Run: headless pygame with SDL's dummy video driver; simulated clock (each Clock.tick advances the game by its frame time, no real sleeping); random seed 0; keys injected as events and as key.get_pressed() state; no mouse input.
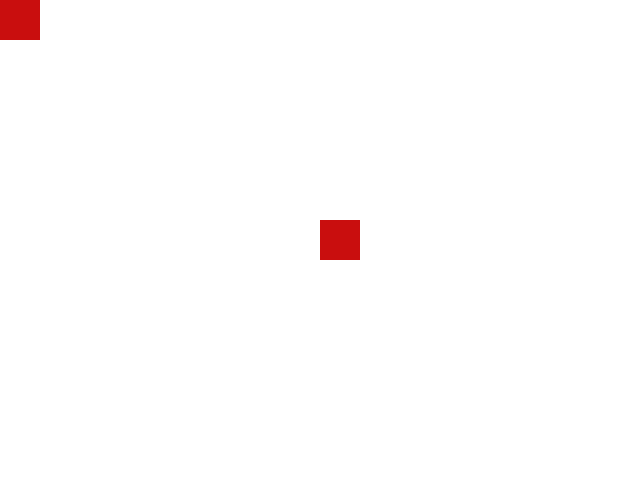
Frame 1 of 4 · flips 1–60 · no input
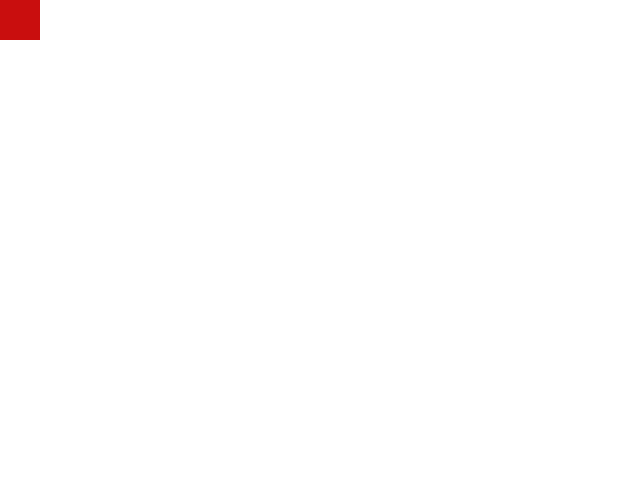
Frame 2 of 4 · flips 61–180 · tapped SPACE, RETURN · held RIGHT (→), D
Frame 3 of 4 · flips 181–300 · held DOWN (↓), S · screen unchanged from frame 2, image omitted
Frame 4 of 4 · flips 301–420 · held LEFT (←), A, UP (↑), W · screen same as frame 1, image omitted

The pygame program that drew these frames:

import pygame
import sys

# Inisialisasi Pygame
pygame.init()

# Ukuran layar
lebar, tinggi = 640, 480
layar = pygame.display.set_mode((lebar, tinggi)) # ngatur ukuran layar (lebar, tinggi)
pygame.display.set_caption("Segitiga Bergerak") # ngatur judul
# Memanggil fungsi di pygame untuk ....
# 

# Warna
PUTIH = (255, 255, 255) # RGB (Red Greed Blue)
MERAH = (201, 14, 14)

# Properti kotak
kotak = pygame.Rect(320, 220, 40, 40)  # x, y, width, height (Rectangle = kotak = persegi panjang)
kecepatan = 5
kotak2 = pygame.Rect(0, 0, 40, 40)

# Game loop
running = True

while running:
    # Batasi FPS ke 60
    pygame.time.Clock().tick(60)  

    for event in pygame.event.get():
        print(event)
        if event.type == pygame.QUIT:
            running = False

    # Gerakan dengan tombol keyboard
    tombol = pygame.key.get_pressed()
    if tombol[pygame.K_LEFT] or tombol[pygame.K_a]: # panah ke kiri
        kotak.x -= kecepatan
        # si x dikurang kecepatan
    if tombol[pygame.K_RIGHT] or tombol[pygame.K_d]:
        kotak.x += kecepatan
        # x ditambah kecepatan
    if tombol[pygame.K_UP] or tombol[pygame.K_w]:
        kotak.y -= kecepatan
        # y dikurang kecepatan
    if tombol[pygame.K_DOWN] or tombol[pygame.K_s]:
        kotak.y += kecepatan
        # si y ditambah dengan kecepatan

    # Menggambar ulang layar
    layar.fill(PUTIH)
    pygame.draw.rect(layar, MERAH, kotak)
    pygame.draw.rect(layar, MERAH, kotak2) 
    pygame.display.flip()

# Keluar dari Pygame
pygame.quit()
sys.exit()
